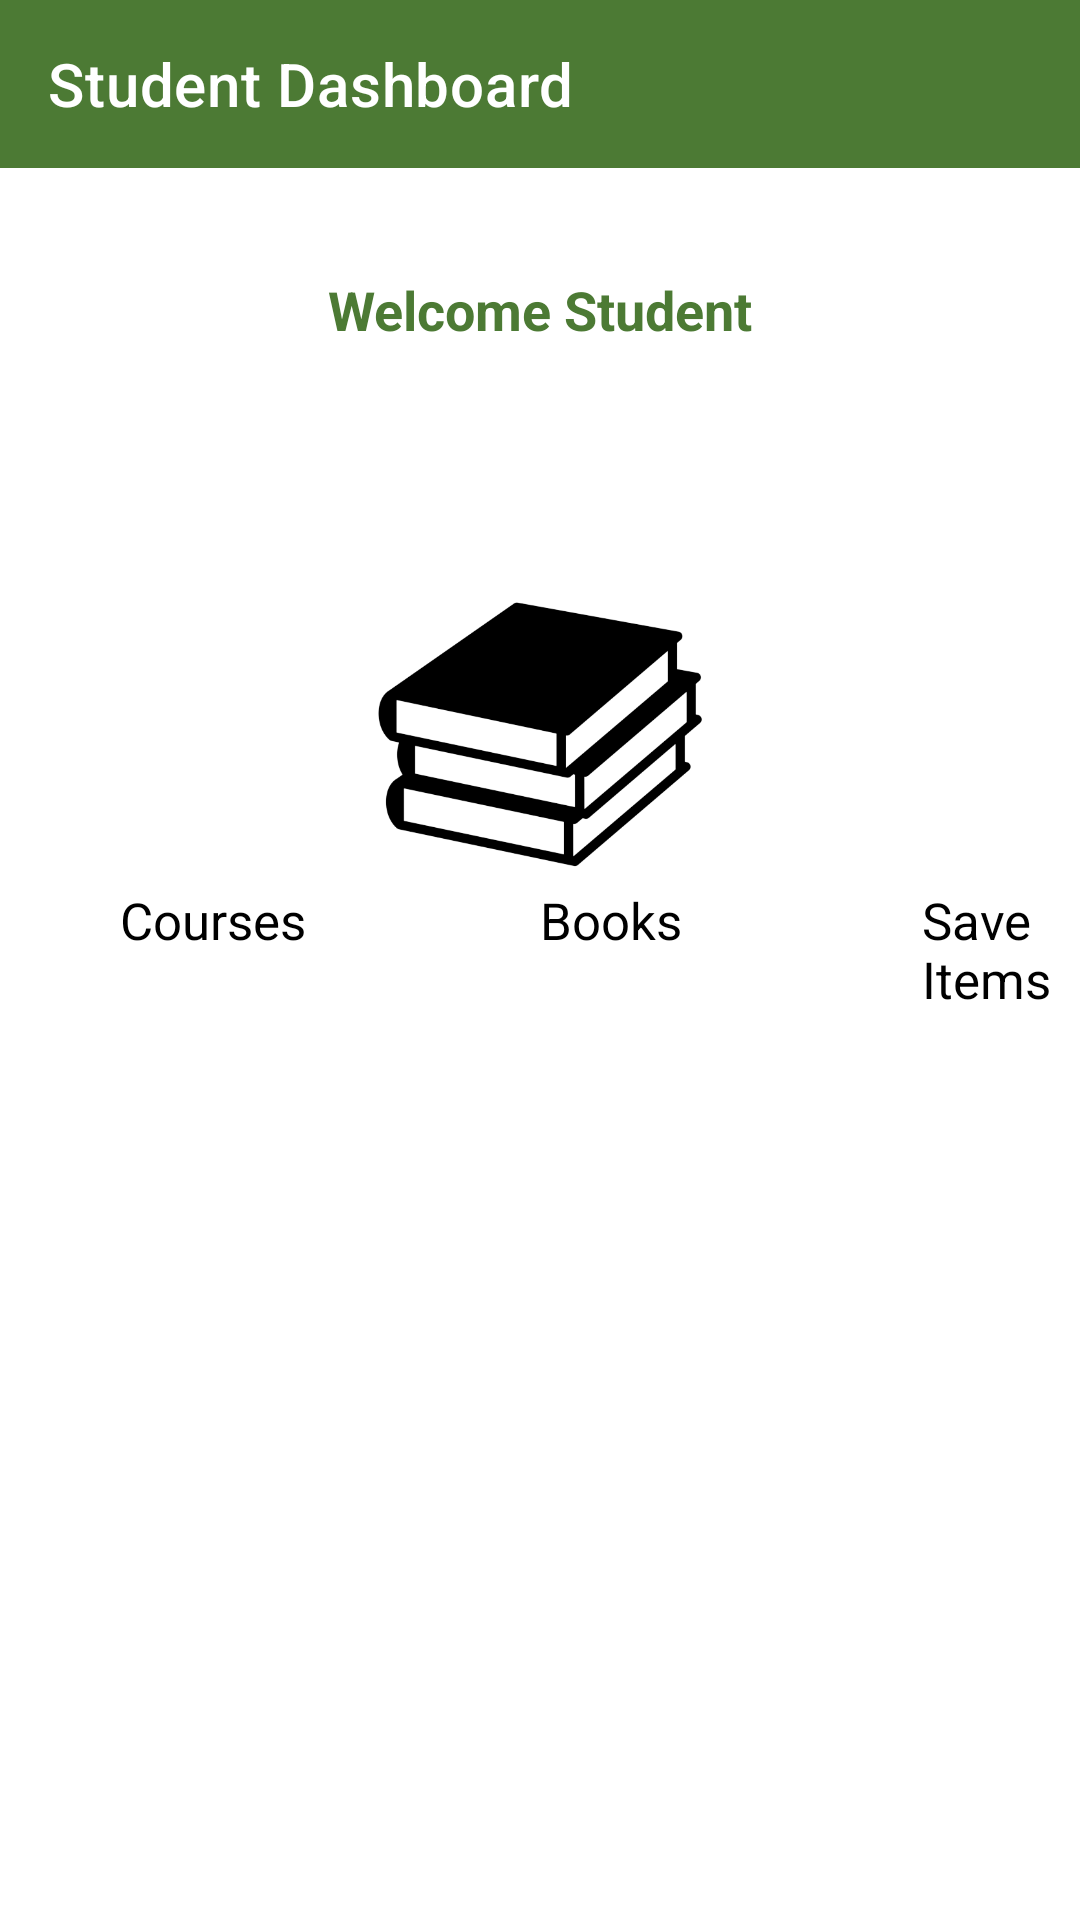

The Android layout XML behind this screen, and the referenced resources:
<!-- AndroidManifest.xml: application theme Theme.BIITDigitalLibrarySystem -->
<!-- res/layout/student_dashboard.xml -->
<?xml version="1.0" encoding="utf-8"?>
<LinearLayout xmlns:android="http://schemas.android.com/apk/res/android"
    xmlns:app="http://schemas.android.com/apk/res-auto"
    xmlns:tools="http://schemas.android.com/tools"
    android:layout_width="match_parent"
    android:layout_height="match_parent"
    android:orientation="vertical"
    tools:context=".studentActivites.Student_dashboard">

    <androidx.appcompat.widget.Toolbar
        android:layout_width="match_parent"
        android:layout_height="wrap_content"
        android:background="@color/primary"
        app:title="Student Dashboard"
        app:titleTextColor="@color/white" />

    <TextView
        android:id="@+id/tv_student"
        android:layout_width="match_parent"
        android:layout_height="wrap_content"
        android:layout_gravity="center"
        android:layout_marginTop="35dp"
        android:gravity="center"
        android:text="Welcome Student"
        android:textColor="@color/primary"
        android:textSize="18dp"
        android:textStyle="bold" />



    <LinearLayout
        android:layout_width="match_parent"
        android:layout_height="wrap_content"
        android:layout_gravity="center"
        android:layout_marginTop="80dp"
        android:orientation="horizontal"
        android:weightSum="3"
        >

        <ImageView
            android:id="@+id/img_std_Courses"
            android:layout_width="100dp"
            android:layout_height="100dp"
            android:layout_weight="1"
            android:src="@drawable/courses" />

        <ImageView
            android:id="@+id/img_std_Books"
            android:layout_width="100dp"
            android:layout_height="100dp"
            android:layout_weight="1"
            android:src="@drawable/img_books" />

        <ImageView
            android:id="@+id/img_std_Bookmarks"
            android:layout_width="100dp"
            android:layout_height="100dp"
            android:layout_weight="1"
            android:src="@drawable/bookmarks" />

    </LinearLayout>

    <LinearLayout
        android:layout_width="match_parent"
        android:layout_height="wrap_content"
        android:orientation="horizontal"
        android:weightSum="3">

        <TextView
            android:layout_width="wrap_content"
            android:layout_height="wrap_content"
            android:layout_marginLeft="40dp"
            android:text="Courses"
            android:textSize="17dp"
            android:textColor="@color/black"/>

        <TextView
            android:layout_width="wrap_content"
            android:layout_height="wrap_content"
            android:layout_marginLeft="78dp"
            android:text="Books"
            android:textSize="17dp"
            android:textColor="@color/black"/>

        <TextView
            android:layout_width="wrap_content"
            android:layout_height="wrap_content"
            android:layout_marginLeft="80dp"
            android:text="Save Items"
            android:textSize="17dp"
            android:textColor="@color/black" />


    </LinearLayout>


</LinearLayout>
<!-- resources referenced by this layout -->
<resources>
  <color name="black">#FF000000</color>
  <color name="primary">#4c7a34</color>
  <color name="white">#FFFFFFFF</color>
  <!-- drawable img_books: png bitmap (drawable-v24, 41191 bytes) -->
  <style name="Theme.BIITDigitalLibrarySystem" parent="Theme.MaterialComponents.DayNight.NoActionBar">
          
          <item name="colorPrimary">@color/primary</item>
          <item name="colorPrimaryVariant">@color/primary</item>
          <item name="colorOnPrimary">@color/white</item>
          
          <item name="colorSecondary">@color/primary</item>
          <item name="colorSecondaryVariant">@color/primary</item>
          <item name="colorOnSecondary">@color/primary</item>
          
          <item name="android:statusBarColor">?attr/colorPrimaryVariant</item>
          
      </style>
</resources>
